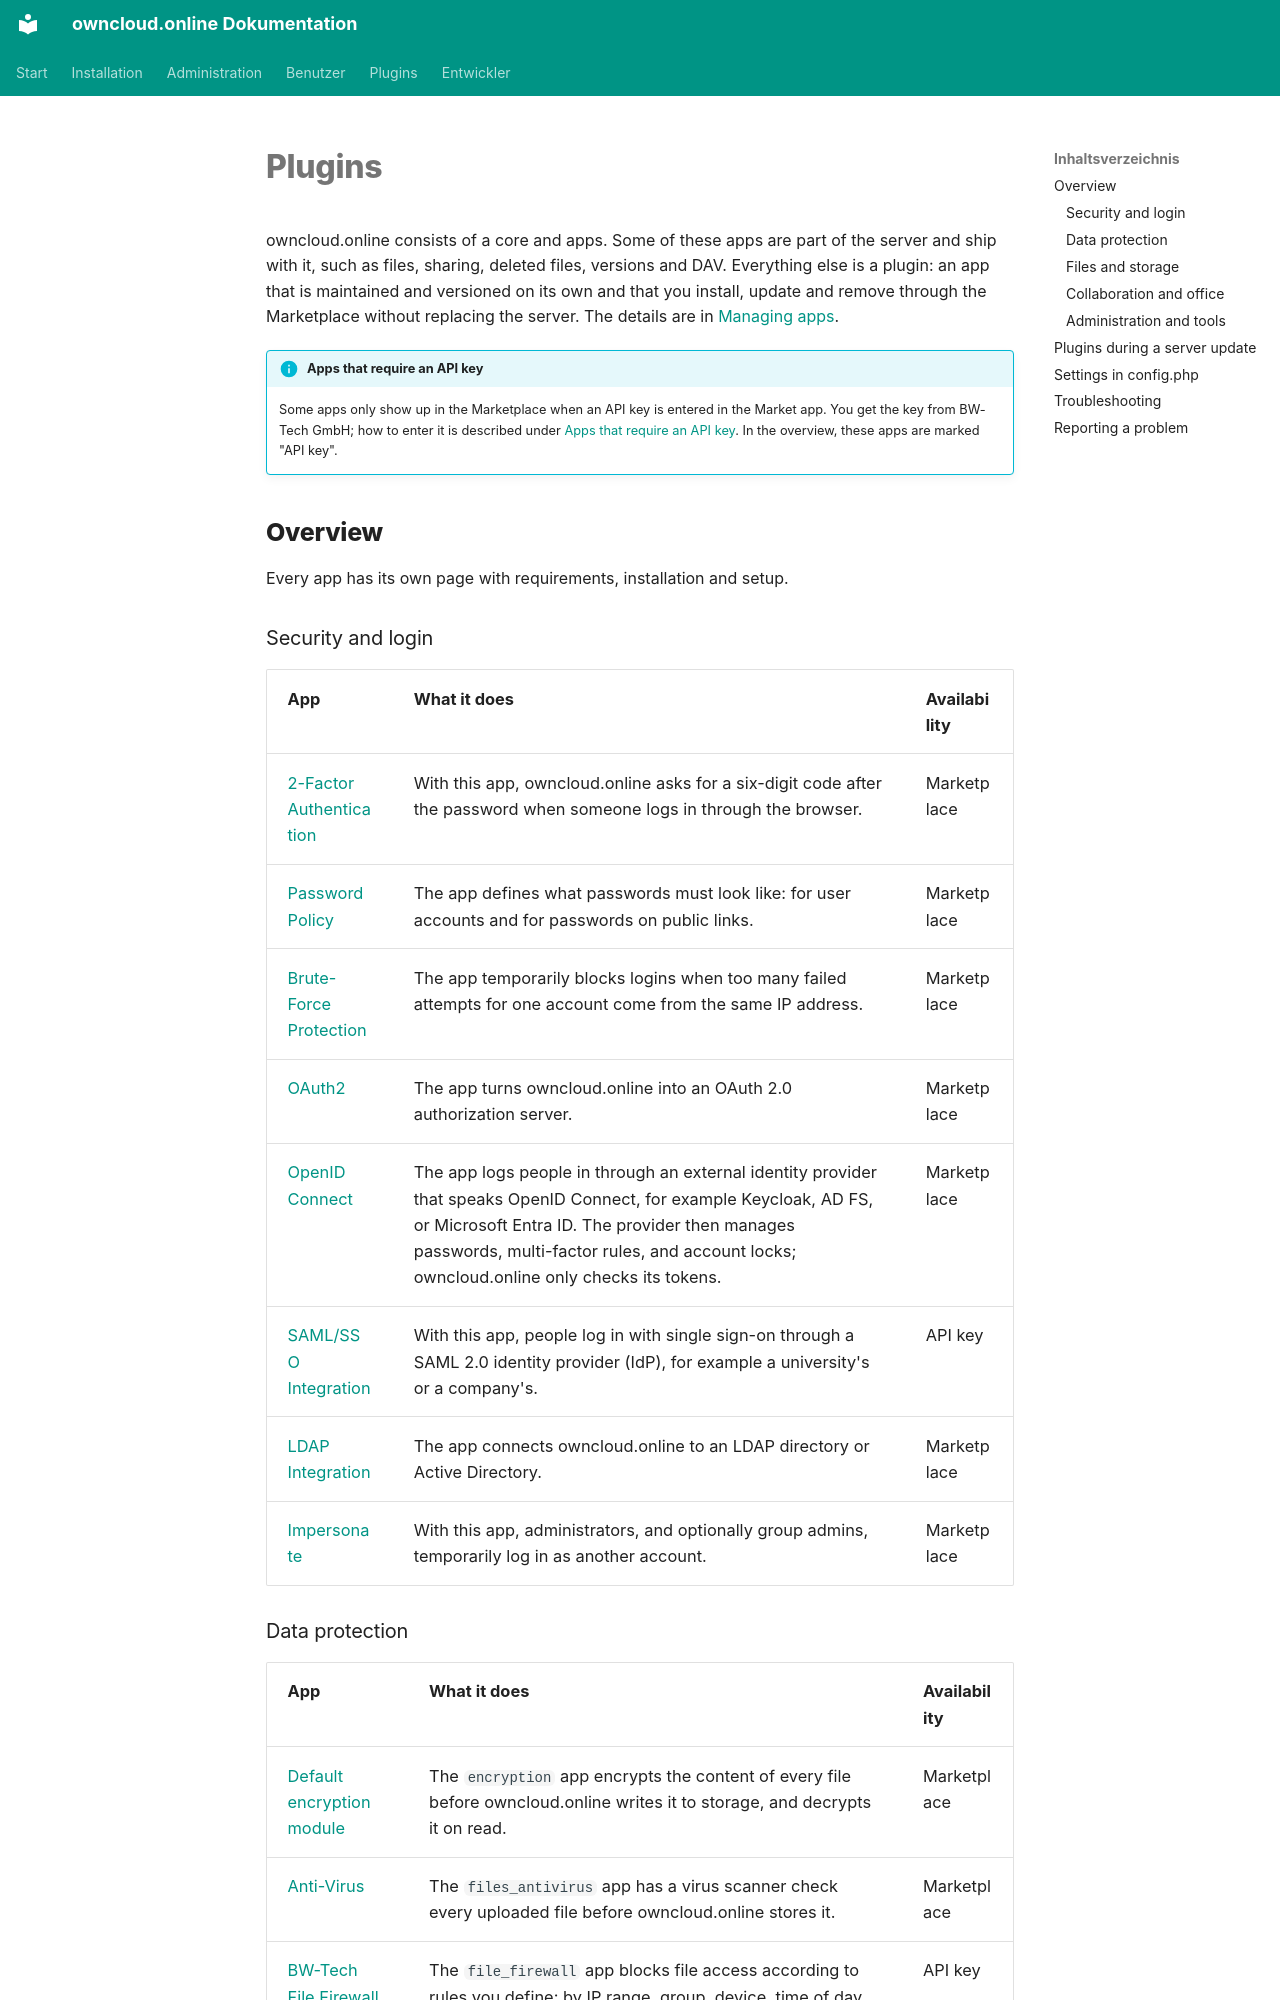

repository: BWTECH-github/owncloud.online · page: plugins/index.en/index.html · generator: mkdocs

# Plugins

owncloud.online consists of a core and apps. Some of these apps are part of the
server and ship with it, such as files, sharing, deleted files, versions and
DAV. Everything else is a plugin: an app that is maintained and versioned on its
own and that you install, update and remove through the Marketplace without
replacing the server. The details are in [Managing apps](../administration/apps-market.en.md).

!!! info "Apps that require an API key"
    Some apps only show up in the Marketplace when an API key is entered in the
    Market app. You get the key from BW-Tech GmbH; how to enter it is described
    under [Apps that require an API key](../administration/apps-market.en.md#apps-that-require-an-api-key).
    In the overview, these apps are marked "API key".

## Overview

Every app has its own page with requirements, installation and setup.

### Security and login

| App | What it does | Availability |
| --- | --- | --- |
| [2-Factor Authentication](apps/twofactor_totp.en.md) | With this app, owncloud.online asks for a six-digit code after the password when someone logs in through the browser. | Marketplace |
| [Password Policy](apps/password_policy.en.md) | The app defines what passwords must look like: for user accounts and for passwords on public links. | Marketplace |
| [Brute-Force Protection](apps/brute_force_protection.en.md) | The app temporarily blocks logins when too many failed attempts for one account come from the same IP address. | Marketplace |
| [OAuth2](apps/oauth2.en.md) | The app turns owncloud.online into an OAuth 2.0 authorization server. | Marketplace |
| [OpenID Connect](apps/openidconnect.en.md) | The app logs people in through an external identity provider that speaks OpenID Connect, for example Keycloak, AD FS, or Microsoft Entra ID. The provider then manages passwords, multi-factor rules, and account locks; owncloud.online only checks its tokens. | Marketplace |
| [SAML/SSO Integration](apps/user_shibboleth.en.md) | With this app, people log in with single sign-on through a SAML 2.0 identity provider (IdP), for example a university's or a company's. | API key |
| [LDAP Integration](apps/user_ldap.en.md) | The app connects owncloud.online to an LDAP directory or Active Directory. | Marketplace |
| [Impersonate](apps/impersonate.en.md) | With this app, administrators, and optionally group admins, temporarily log in as another account. | Marketplace |
